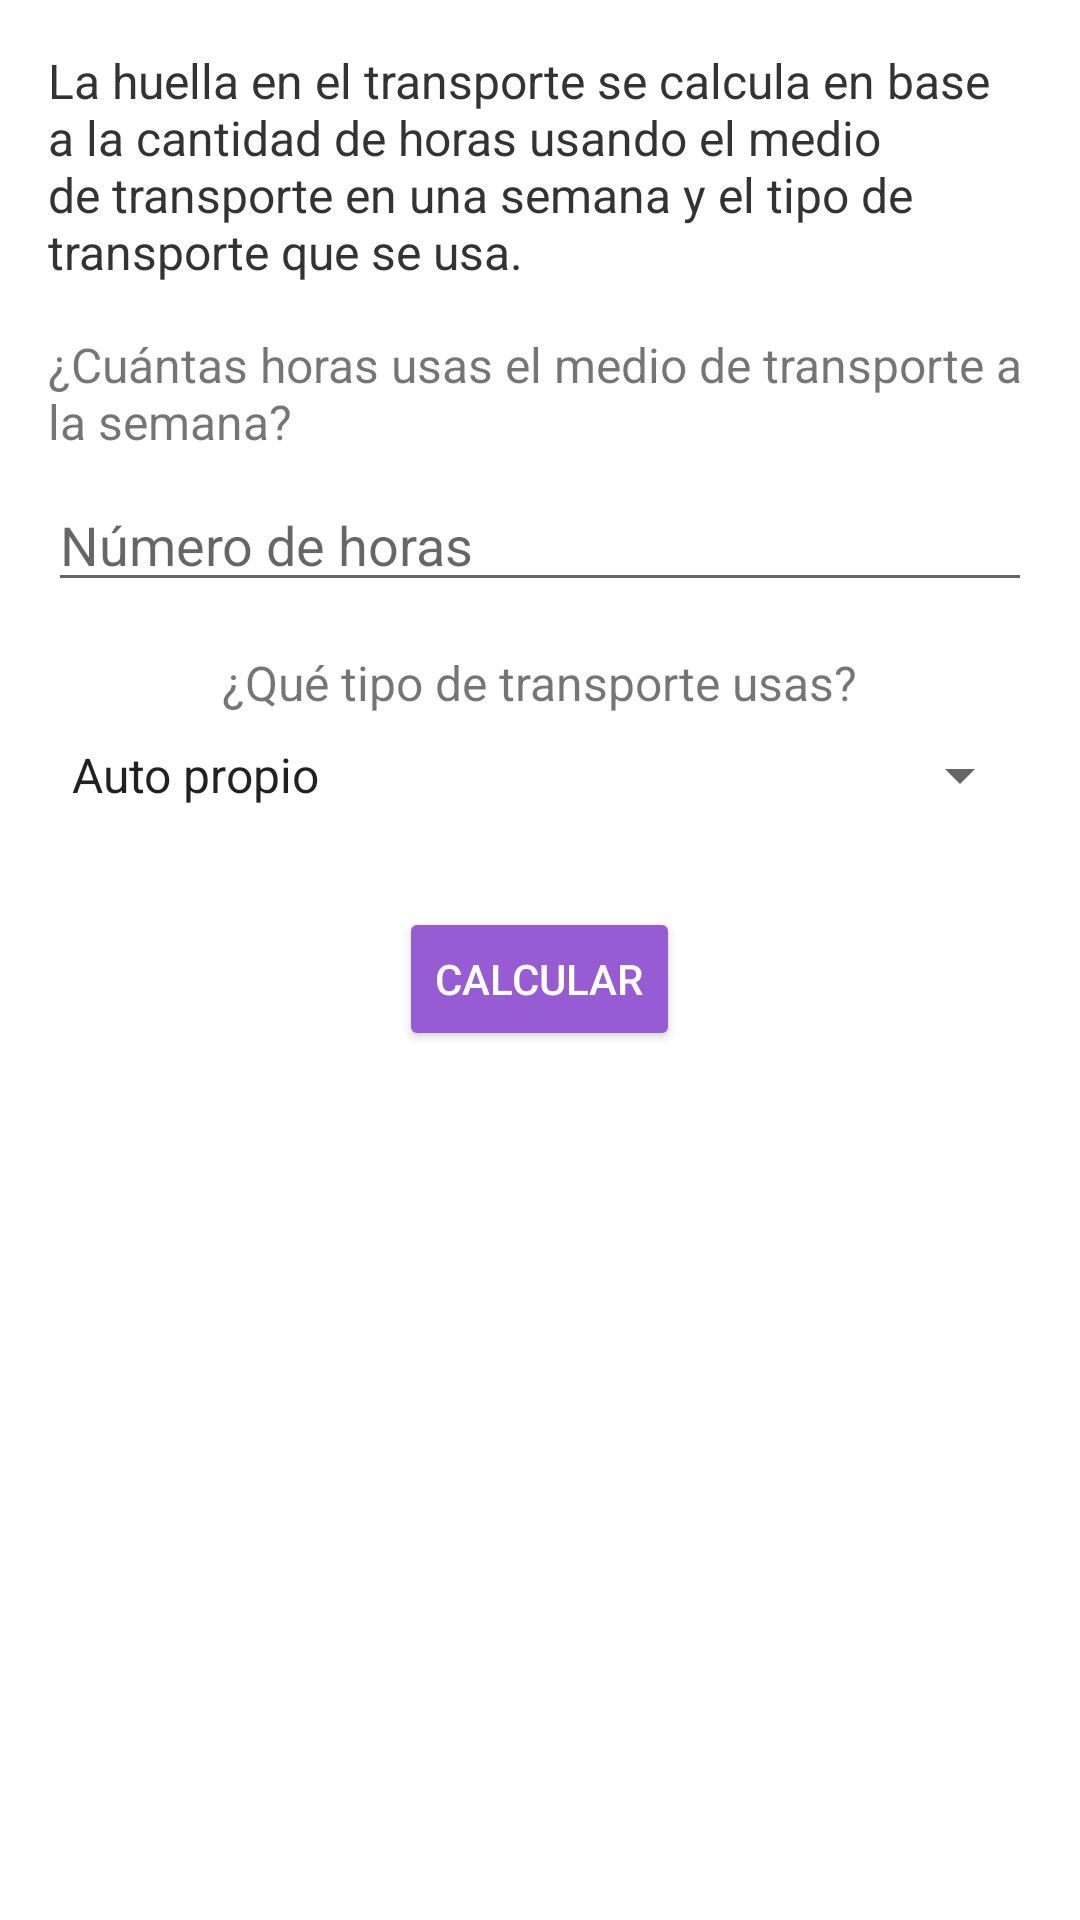

Produce the Android XML layout that renders to this screen, including the resource entries it uses.
<!-- AndroidManifest.xml: application theme Theme.HuellaCarbono2 -->
<!-- res/layout/fragment_transport.xml -->
<?xml version="1.0" encoding="utf-8"?>
<LinearLayout xmlns:android="http://schemas.android.com/apk/res/android"
    android:layout_width="match_parent"
    android:layout_height="match_parent"
    android:padding="16dp"
    android:gravity="center_horizontal"
    android:orientation="vertical">

    
    <TextView
        android:id="@+id/tvTransportFootprintDescription"
        android:layout_width="wrap_content"
        android:layout_height="wrap_content"
        android:text="La huella en el transporte se calcula en base a la cantidad de horas usando el medio de transporte en una semana y el tipo de transporte que se usa."
        android:textSize="16sp"
        android:textColor="#333333"
        android:layout_marginBottom="16dp" />

    
    <TextView
        android:layout_width="wrap_content"
        android:layout_height="wrap_content"
        android:text="¿Cuántas horas usas el medio de transporte a la semana?"
        android:textSize="16sp"
        android:layout_marginBottom="8dp" />

    <EditText
            android:id="@+id/etHoursTransport"
        android:layout_width="match_parent"
        android:layout_height="wrap_content"
        android:inputType="number"
        android:hint="Número de horas"
        android:layout_marginBottom="16dp" />

    
    <TextView
        android:layout_width="wrap_content"
        android:layout_height="wrap_content"
        android:text="¿Qué tipo de transporte usas?"
        android:textSize="16sp"
        android:layout_marginBottom="8dp" />

    <Spinner
        android:id="@+id/spTransportType"
        android:layout_width="match_parent"
        android:layout_height="wrap_content"
        android:entries="@array/transport_types"
        android:layout_marginBottom="16dp" />

    <Button
        android:id="@+id/btnCalcular"
        android:layout_width="wrap_content"
        android:layout_height="wrap_content"
        android:layout_marginTop="16dp"
        android:backgroundTint="#975BD3"
        android:padding="12dp"
        android:text="Calcular"
        android:textColor="#FFFFFF" />

</LinearLayout>
<!-- resources referenced by this layout -->
<resources>
  <string-array name="transport_types">
          <item>Auto propio</item>
          <item>Taxi</item>
          <item>Motocicleta</item>
          <item>Camión</item>
          <item>Metrobús</item>
          <item>Bicicleta</item>
      </string-array>
  <style name="Theme.HuellaCarbono2" parent="Theme.MaterialComponents.DayNight.DarkActionBar">
          
          <item name="colorPrimary">@color/purple_500</item>
          <item name="colorPrimaryVariant">@color/purple_700</item>
          <item name="colorOnPrimary">@color/white</item>
          
          <item name="colorSecondary">@color/teal_200</item>
          <item name="colorSecondaryVariant">@color/teal_700</item>
          <item name="colorOnSecondary">@color/black</item>
          
          <item name="android:statusBarColor">?attr/colorPrimaryVariant</item>
          
      </style>
  <!-- not gathered from this repository: default colours our renderer supplied (Android Studio template values) -->
  <color name="purple_500">#FF6200EE</color>
  <color name="purple_700">#FF3700B3</color>
  <color name="teal_200">#FF03DAC5</color>
  <color name="teal_700">#FF018786</color>
  <color name="black">#FF000000</color>
  <color name="white">#FFFFFFFF</color>
</resources>
